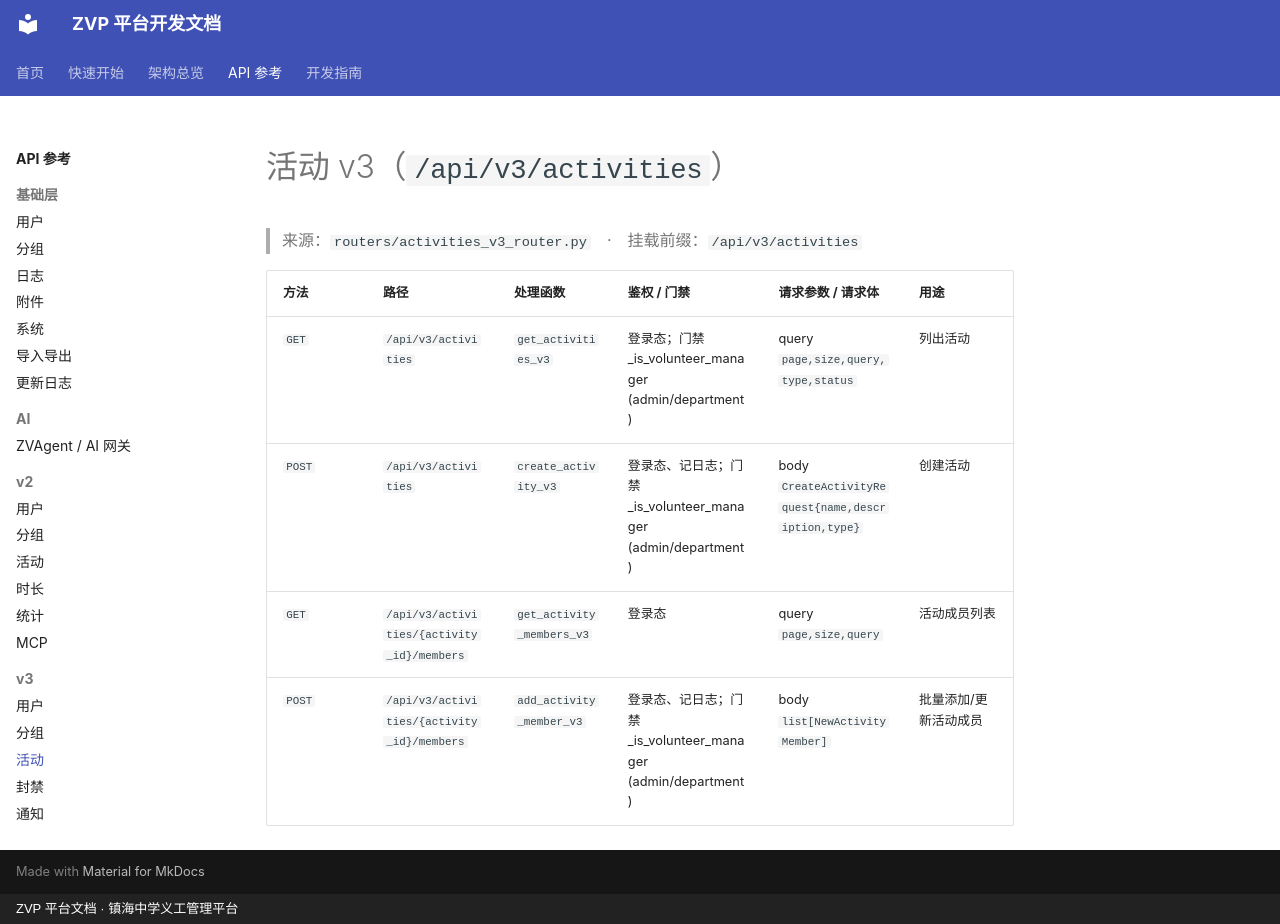

repository: xiaobo2010/zvp-docs · page: api/activities_v3/index.html · generator: mkdocs · copyright: ZVP 平台文档 · 镇海中学义工管理平台

# 活动 v3（`/api/v3/activities`）

> 来源：`routers/activities_v3_router.py`　·　挂载前缀：`/api/v3/activities`

| 方法 | 路径 | 处理函数 | 鉴权 / 门禁 | 请求参数 / 请求体 | 用途 |
|---|---|---|---|---|---|
| `GET` | `/api/v3/activities` | `get_activities_v3` | 登录态；门禁 _is_volunteer_manager (admin/department) | query `page,size,query,type,status` | 列出活动 |
| `POST` | `/api/v3/activities` | `create_activity_v3` | 登录态、记日志；门禁 _is_volunteer_manager (admin/department) | body `CreateActivityRequest{name,description,type}` | 创建活动 |
| `GET` | `/api/v3/activities/{activity_id}/members` | `get_activity_members_v3` | 登录态 | query `page,size,query` | 活动成员列表 |
| `POST` | `/api/v3/activities/{activity_id}/members` | `add_activity_member_v3` | 登录态、记日志；门禁 _is_volunteer_manager (admin/department) | body `list[NewActivityMember]` | 批量添加/更新活动成员 |
